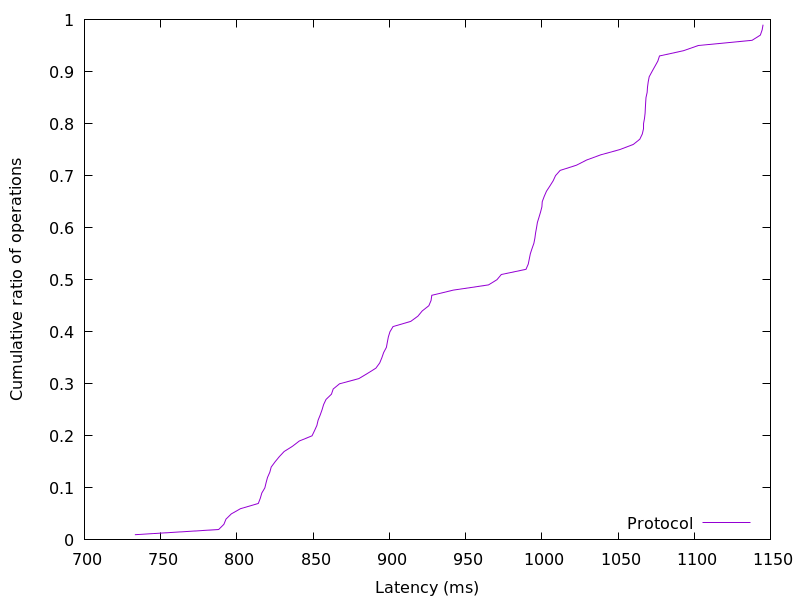

The table this chart was drawn from, first rows:
733.072384, 0.01
788, 0.02
791.5, 0.03
792.8, 0.04
796.3, 0.05
802.3, 0.06
814, 0.07
815.4, 0.08
816.3, 0.09
818.3, 0.1
819.2, 0.11
820.1, 0.12
821.6, 0.13
822.5, 0.14
825, 0.15
827.8, 0.16
831, 0.17
836.5, 0.18
840.9, 0.19
849.3, 0.2
850.9, 0.21
852.5, 0.22
853.3, 0.23
854.7, 0.24
855.9, 0.25
856.9, 0.26
858.5, 0.27
862, 0.28
863.2, 0.29
867.3, 0.3
880, 0.31
885.7, 0.32
891.2, 0.33
893.7, 0.34
895.1, 0.35
896.3, 0.36
898.1, 0.37
898.7, 0.38
899.3, 0.39
900.4, 0.4
902.4, 0.41
914.1, 0.42
918.7, 0.43
921.6, 0.44
925.9, 0.45
927.4, 0.46
927.9, 0.47
942, 0.48
965.1, 0.49
970.6, 0.5
973.4, 0.51
989.6, 0.52
991.1, 0.53
991.8, 0.54
992.5, 0.55
993.6, 0.56
994.8, 0.57
995.5, 0.58
995.9, 0.59
996.6, 0.6
997.1, 0.61
... 38 more rows
